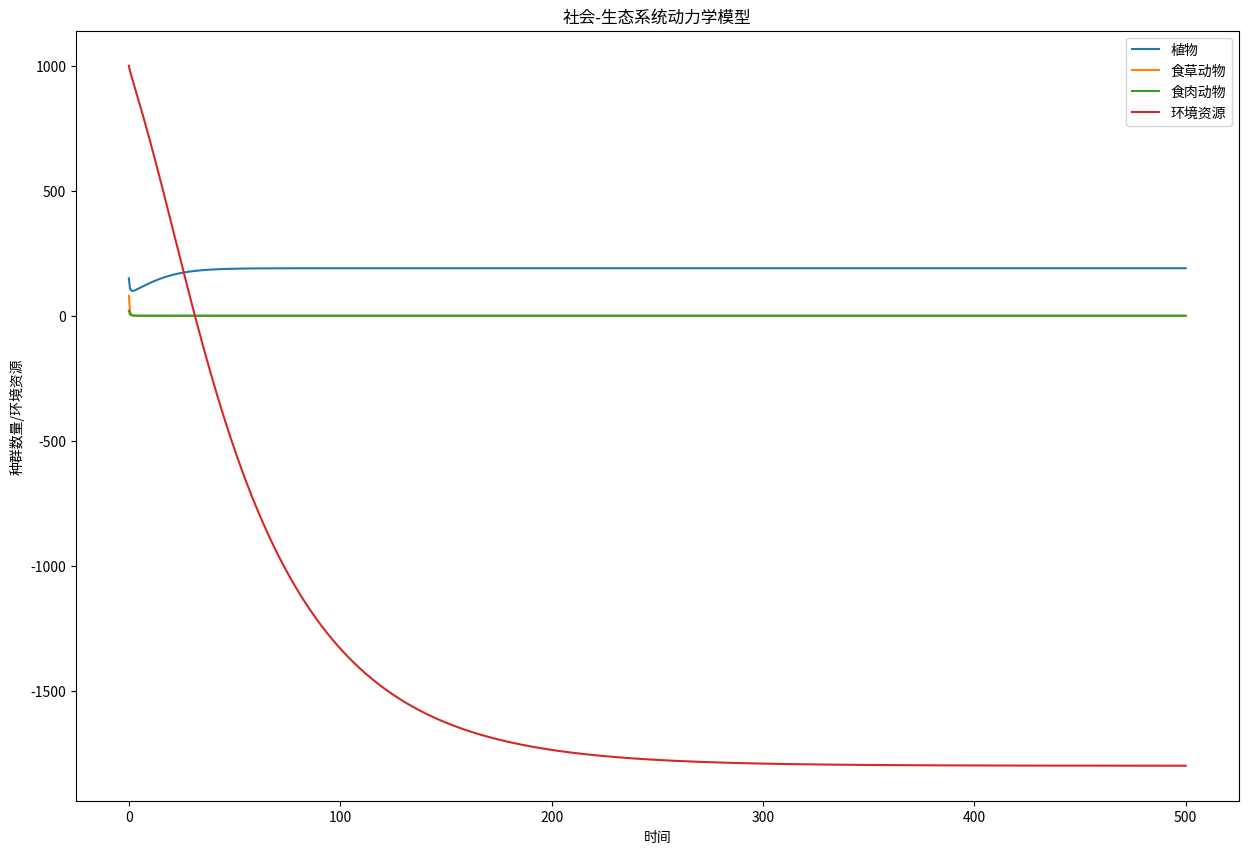

This figure's Python source:
import numpy as np
import matplotlib.pyplot as plt
from scipy.integrate import odeint

# 模型参数
r_P, K_P = 0.1, 200
r_H, K_H = 0.05, 100
r_C, K_C = 0.02, 50

a_PH, a_PC = 0.01, 0.02
b_HP, a_HC = 0.02, 0.01
b_CP, b_CH = 0.01, 0.03

m_P, m_H, m_C = 0.005, 0.005, 0.005
e = 0.1
d_E = 0.02

alpha_P, alpha_H, alpha_C = 0.001, 0.002, 0.003

# 初始种群数量和环境资源
initial_population = [150, 80, 20, 1000]  # 初始植物、食草动物、食肉动物数量，初始环境资源数量为1000

# 时间点
time_points = np.linspace(0, 500, 1000)

# 社会-生态系统动力学模型方程
def model(populations, t):
    P, H, C, E = populations
    dPdt = r_P * P * (1 - P / K_P) - a_PH * P * H - a_PC * P * C - m_P * P
    dHdt = r_H * H * (1 - H / K_H) - b_HP * H * P - a_HC * H * C - m_H * H
    dCdt = r_C * C * (1 - C / K_C) - b_CP * C * P - b_CH * C * H - m_C * C
    dEdt = e - d_E * E - alpha_P * P**2 - alpha_H * H**2 - alpha_C * C**2
    return [dPdt, dHdt, dCdt, dEdt]

# 求解微分方程
populations = odeint(model, initial_population, time_points)

# 绘制结果
plt.figure(figsize=(15, 10))
plt.plot(time_points, populations[:, 0], label='植物')
plt.plot(time_points, populations[:, 1], label='食草动物')
plt.plot(time_points, populations[:, 2], label='食肉动物')
plt.plot(time_points, populations[:, 3], label='环境资源')
plt.title('社会-生态系统动力学模型')
plt.xlabel('时间')
plt.ylabel('种群数量/环境资源')
plt.legend()
plt.show()
